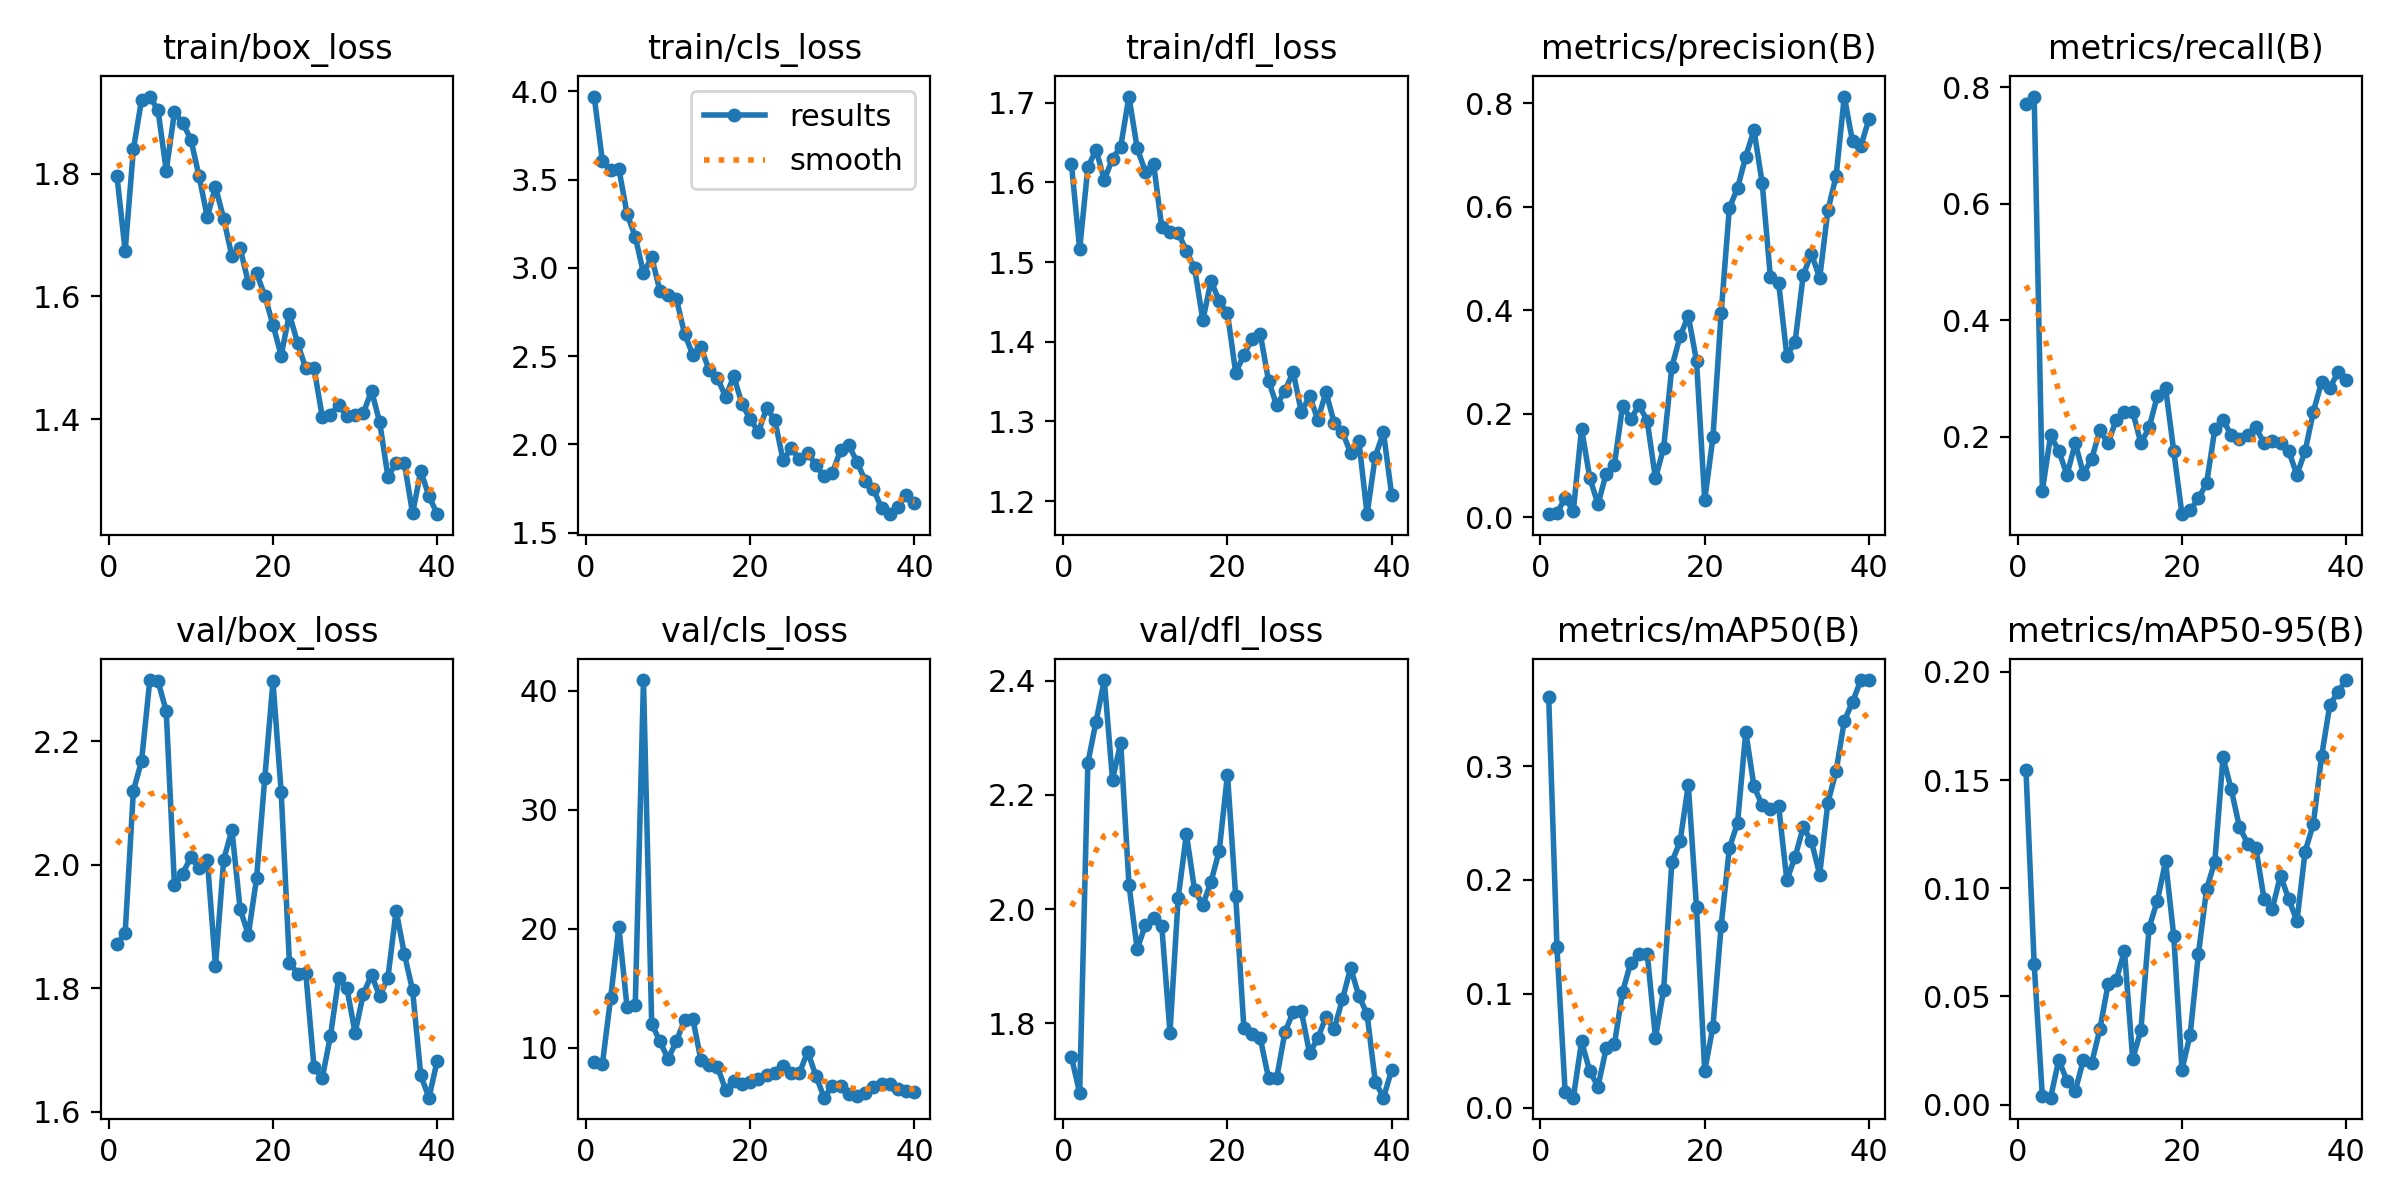

The table this chart was drawn from, first rows:
epoch, time, train/box_loss, train/cls_loss, train/dfl_loss, metrics/precision(B), metrics/recall(B), metrics/mAP50(B), metrics/mAP50-95(B), val/box_loss, val/cls_loss, val/dfl_loss, lr/pg0, lr/pg1, lr/pg2
1, 131.1, 1.796, 3.971, 1.623, 0.00614, 0.7703, 0.3603, 0.1549, 1.871, 8.802, 1.741, 0.000541, 0.000541, 0.000541
2, 257.7, 1.674, 3.605, 1.516, 0.00815, 0.7838, 0.1412, 0.06494, 1.889, 8.655, 1.678, 0.00107, 0.00107, 0.00107
3, 375.2, 1.84, 3.556, 1.619, 0.03707, 0.1081, 0.014, 0.00378, 2.119, 14.18, 2.256, 0.001571, 0.001571, 0.001571
4, 494.7, 1.921, 3.562, 1.641, 0.01287, 0.2027, 0.00872, 0.00323, 2.168, 20.16, 2.328, 0.001543, 0.001543, 0.001543
5, 612.3, 1.926, 3.306, 1.603, 0.1712, 0.1758, 0.05808, 0.02072, 2.299, 13.42, 2.401, 0.001502, 0.001502, 0.001502
6, 734.1, 1.903, 3.177, 1.63, 0.07676, 0.1351, 0.0321, 0.01096, 2.297, 13.56, 2.227, 0.001461, 0.001461, 0.001461
7, 850.5, 1.805, 2.971, 1.645, 0.02521, 0.1892, 0.01843, 0.00633, 2.248, 40.89, 2.291, 0.001419, 0.001419, 0.001419
8, 967.5, 1.9, 3.061, 1.708, 0.08446, 0.1371, 0.05198, 0.02073, 1.967, 12.04, 2.043, 0.001378, 0.001378, 0.001378
9, 1088, 1.883, 2.871, 1.643, 0.1019, 0.1622, 0.05565, 0.01918, 1.985, 10.54, 1.93, 0.001337, 0.001337, 0.001337
10, 1206, 1.856, 2.847, 1.613, 0.2152, 0.2113, 0.102, 0.03485, 2.012, 9.077, 1.972, 0.001296, 0.001296, 0.001296
11, 1328, 1.796, 2.827, 1.624, 0.1898, 0.1892, 0.1273, 0.05559, 1.995, 10.53, 1.985, 0.001254, 0.001254, 0.001254
12, 1449, 1.729, 2.628, 1.543, 0.2168, 0.2297, 0.1347, 0.05774, 2.008, 12.34, 1.97, 0.001213, 0.001213, 0.001213
13, 1570, 1.779, 2.509, 1.538, 0.1863, 0.2432, 0.1354, 0.07105, 1.836, 12.46, 1.784, 0.001172, 0.001172, 0.001172
14, 1691, 1.726, 2.55, 1.537, 0.07523, 0.2432, 0.06143, 0.02106, 2.008, 8.969, 2.02, 0.001131, 0.001131, 0.001131
15, 1808, 1.665, 2.419, 1.514, 0.1345, 0.1892, 0.1037, 0.03449, 2.056, 8.595, 2.131, 0.001089, 0.001089, 0.001089
16, 1927, 1.678, 2.378, 1.492, 0.2908, 0.2162, 0.2158, 0.08186, 1.928, 8.419, 2.033, 0.001048, 0.001048, 0.001048
17, 2048, 1.622, 2.27, 1.427, 0.3496, 0.2703, 0.2338, 0.09419, 1.887, 6.482, 2.008, 0.001007, 0.001007, 0.001007
18, 2165, 1.638, 2.387, 1.476, 0.3895, 0.2845, 0.2836, 0.1124, 1.978, 7.239, 2.048, 0.0009656, 0.0009656, 0.0009656
19, 2285, 1.601, 2.229, 1.451, 0.3021, 0.1757, 0.1759, 0.07801, 2.139, 6.933, 2.102, 0.0009244, 0.0009244, 0.0009244
20, 2404, 1.554, 2.143, 1.436, 0.03316, 0.06757, 0.03196, 0.01613, 2.296, 7.14, 2.235, 0.0008831, 0.0008831, 0.0008831
21, 2520, 1.504, 2.071, 1.361, 0.1543, 0.07409, 0.07122, 0.03242, 2.117, 7.346, 2.022, 0.0008418, 0.0008418, 0.0008418
22, 2638, 1.571, 2.206, 1.384, 0.3942, 0.09459, 0.1596, 0.06947, 1.842, 7.689, 1.791, 0.0008006, 0.0008006, 0.0008006
23, 2755, 1.524, 2.138, 1.404, 0.5977, 0.1206, 0.2279, 0.09967, 1.824, 7.906, 1.781, 0.0007593, 0.0007593, 0.0007593
24, 2874, 1.483, 1.91, 1.41, 0.6364, 0.213, 0.2501, 0.1123, 1.824, 8.436, 1.774, 0.0007181, 0.0007181, 0.0007181
25, 2995, 1.483, 1.978, 1.351, 0.6971, 0.2297, 0.3302, 0.1605, 1.672, 7.852, 1.704, 0.0006768, 0.0006768, 0.0006768
26, 3112, 1.404, 1.917, 1.32, 0.7485, 0.2027, 0.2822, 0.1457, 1.655, 7.91, 1.705, 0.0006355, 0.0006355, 0.0006355
27, 3229, 1.407, 1.954, 1.338, 0.6457, 0.1971, 0.2657, 0.1283, 1.723, 9.668, 1.785, 0.0005943, 0.0005943, 0.0005943
28, 3346, 1.424, 1.882, 1.362, 0.4636, 0.2027, 0.2627, 0.1207, 1.816, 7.658, 1.82, 0.000553, 0.000553, 0.000553
29, 3464, 1.405, 1.82, 1.312, 0.4535, 0.2162, 0.265, 0.1186, 1.801, 5.813, 1.821, 0.0005118, 0.0005118, 0.0005118
30, 3588, 1.406, 1.838, 1.332, 0.3122, 0.1892, 0.2, 0.09508, 1.728, 6.807, 1.747, 0.0004705, 0.0004705, 0.0004705
31, 3704, 1.409, 1.967, 1.302, 0.3381, 0.1933, 0.2201, 0.09051, 1.791, 6.805, 1.774, 0.0004293, 0.0004293, 0.0004293
32, 3820, 1.446, 1.995, 1.337, 0.4685, 0.1892, 0.2464, 0.1059, 1.822, 6.103, 1.811, 0.000388, 0.000388, 0.000388
33, 3937, 1.395, 1.903, 1.298, 0.5096, 0.1757, 0.2339, 0.09501, 1.787, 5.984, 1.79, 0.0003467, 0.0003467, 0.0003467
34, 4057, 1.306, 1.795, 1.286, 0.4619, 0.1351, 0.2047, 0.08488, 1.817, 6.247, 1.842, 0.0003055, 0.0003055, 0.0003055
35, 4177, 1.328, 1.748, 1.261, 0.5931, 0.1757, 0.268, 0.117, 1.926, 6.714, 1.897, 0.0002642, 0.0002642, 0.0002642
36, 4298, 1.328, 1.639, 1.276, 0.6593, 0.2432, 0.2955, 0.1298, 1.855, 6.965, 1.848, 0.000223, 0.000223, 0.000223
37, 4417, 1.246, 1.605, 1.184, 0.813, 0.2939, 0.3397, 0.1609, 1.797, 6.977, 1.816, 0.0001817, 0.0001817, 0.0001817
38, 4534, 1.315, 1.648, 1.256, 0.7263, 0.2838, 0.3563, 0.1845, 1.659, 6.574, 1.698, 0.0001404, 0.0001404, 0.0001404
39, 4650, 1.274, 1.713, 1.286, 0.7168, 0.3108, 0.3752, 0.1908, 1.623, 6.375, 1.67, 9.91865e-05, 9.91865e-05, 9.91865e-05
40, 4768, 1.245, 1.666, 1.207, 0.7692, 0.2973, 0.3756, 0.1962, 1.683, 6.295, 1.718, 5.79283e-05, 5.79283e-05, 5.79283e-05
